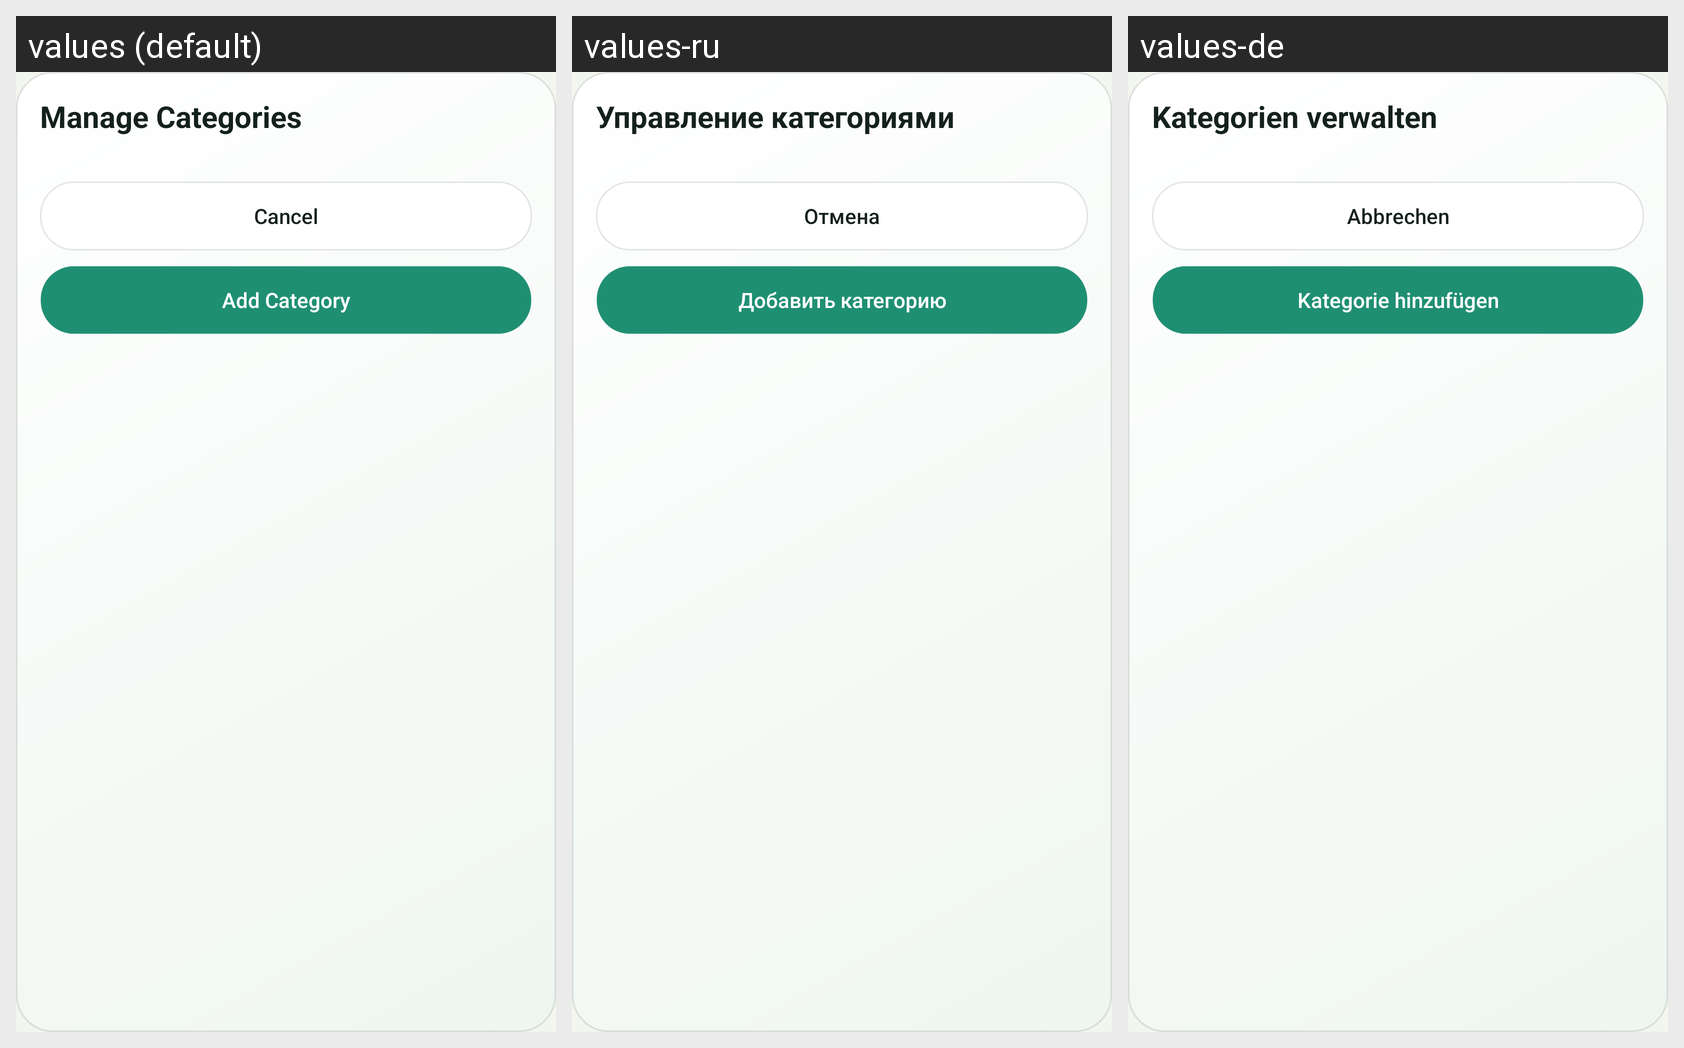

Strings drawn on this Android screen and how each of the app's shown locales translates them:
Android screen res/layout/dialog_manage_categories.xml rendered under 3 locales, left to right: values (default), values-ru, values-de. Device: Nexus 5 (rendered at 1080×1920; each locale shown at half size, 540×960, under a caption strip naming it); theme Theme.MoneyManager.
Strings drawn on this screen, with the default value and each locale's value (text and hints the layout hard-codes, and strings that could not be matched under every locale, appear in the picture but are not listed):

manage_categories
  values: Manage Categories
  values-ru: Управление категориями
  values-de: Kategorien verwalten

cancel
  values: Cancel
  values-ru: Отмена
  values-de: Abbrechen

add_category
  values: Add Category
  values-ru: Добавить категорию
  values-de: Kategorie hinzufügen
